Run: headless pygame with SDL's dummy video driver; simulated clock (each Clock.tick advances the game by its frame time, no real sleeping); random seed 0; keys injected as events and as key.get_pressed() state; no mouse input.
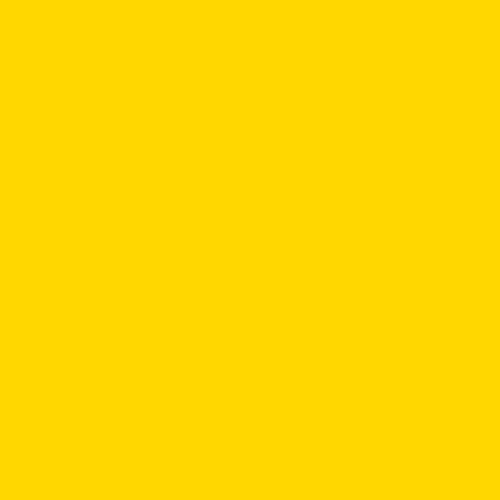
Frame 1 of 4 · flips 1–60 · no input
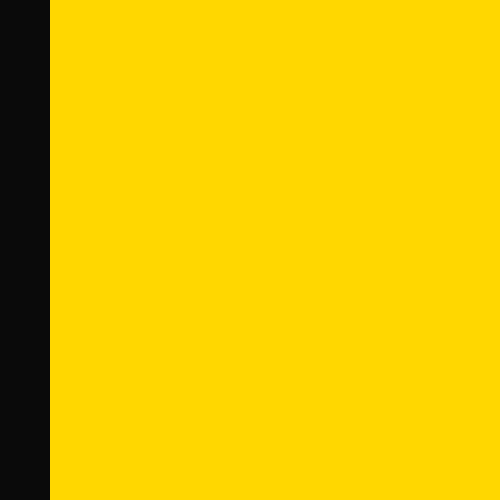
Frame 2 of 4 · flips 61–180 · tapped SPACE, RETURN · held RIGHT (→), D
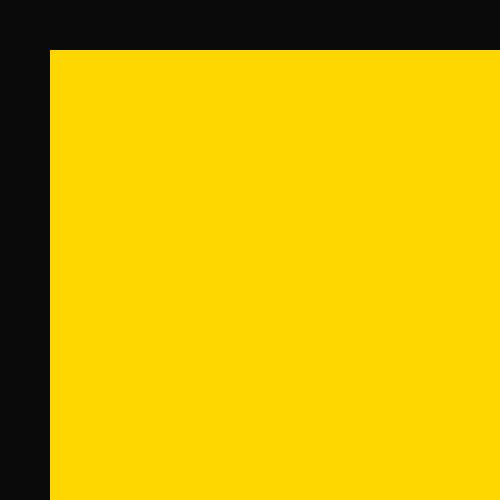
Frame 3 of 4 · flips 181–300 · held DOWN (↓), S
Frame 4 of 4 · flips 301–420 · held LEFT (←), A, UP (↑), W · screen same as frame 1, image omitted

The pygame program that drew these frames:

import pygame

# Initialisation de pygame
pygame.init()

pygame.display.set_caption("BoxedMotion")
screen = pygame.display.set_mode((500, 500))


# Initialisation des éléments du jeu exemple
background_surface = pygame.Surface((500, 500))
background_surface.fill((10, 10, 10))

block_surface = pygame.Surface((500, 500))
block_surface.fill('Gold')
block_rect = block_surface.get_rect()
block_position = (0, 0)

clock = pygame.time.Clock()


# Démarrage de la boucle de jeu
running = True
while running:

    # Gestion des événements clavier et on réagit aux appuis sur les flèches
    for event in pygame.event.get():
        if event.type == pygame.QUIT:
            running = False
        elif event.type == pygame.KEYDOWN:
            if event.key == pygame.K_LEFT:
                x, y = block_position
                block_position = max(0, x - 1), y
            elif event.key == pygame.K_RIGHT:
                x, y = block_position
                block_position = min(x + 1, 49), y
            elif event.key == pygame.K_DOWN:
                x, y = block_position
                block_position = x, min(y + 1, 49)
            elif event.key == pygame.K_UP:
                x, y = block_position
                block_position = x, max(0, y - 1)

    # On déplace le block manipulé par l'utilisateur
    x, y = block_position
    block_rect.topleft = x * 50, y * 50

    # On dessine le fond sur l'écran
    screen.blit(background_surface, (0, 0))

    # On dessine le block à la position désirée
    screen.blit(block_surface, block_rect)

    # On rafraîchit l'écran et contrôle la vitesse de la boucle de jeu
    pygame.display.update()
    clock.tick(40)

pygame.quit()
